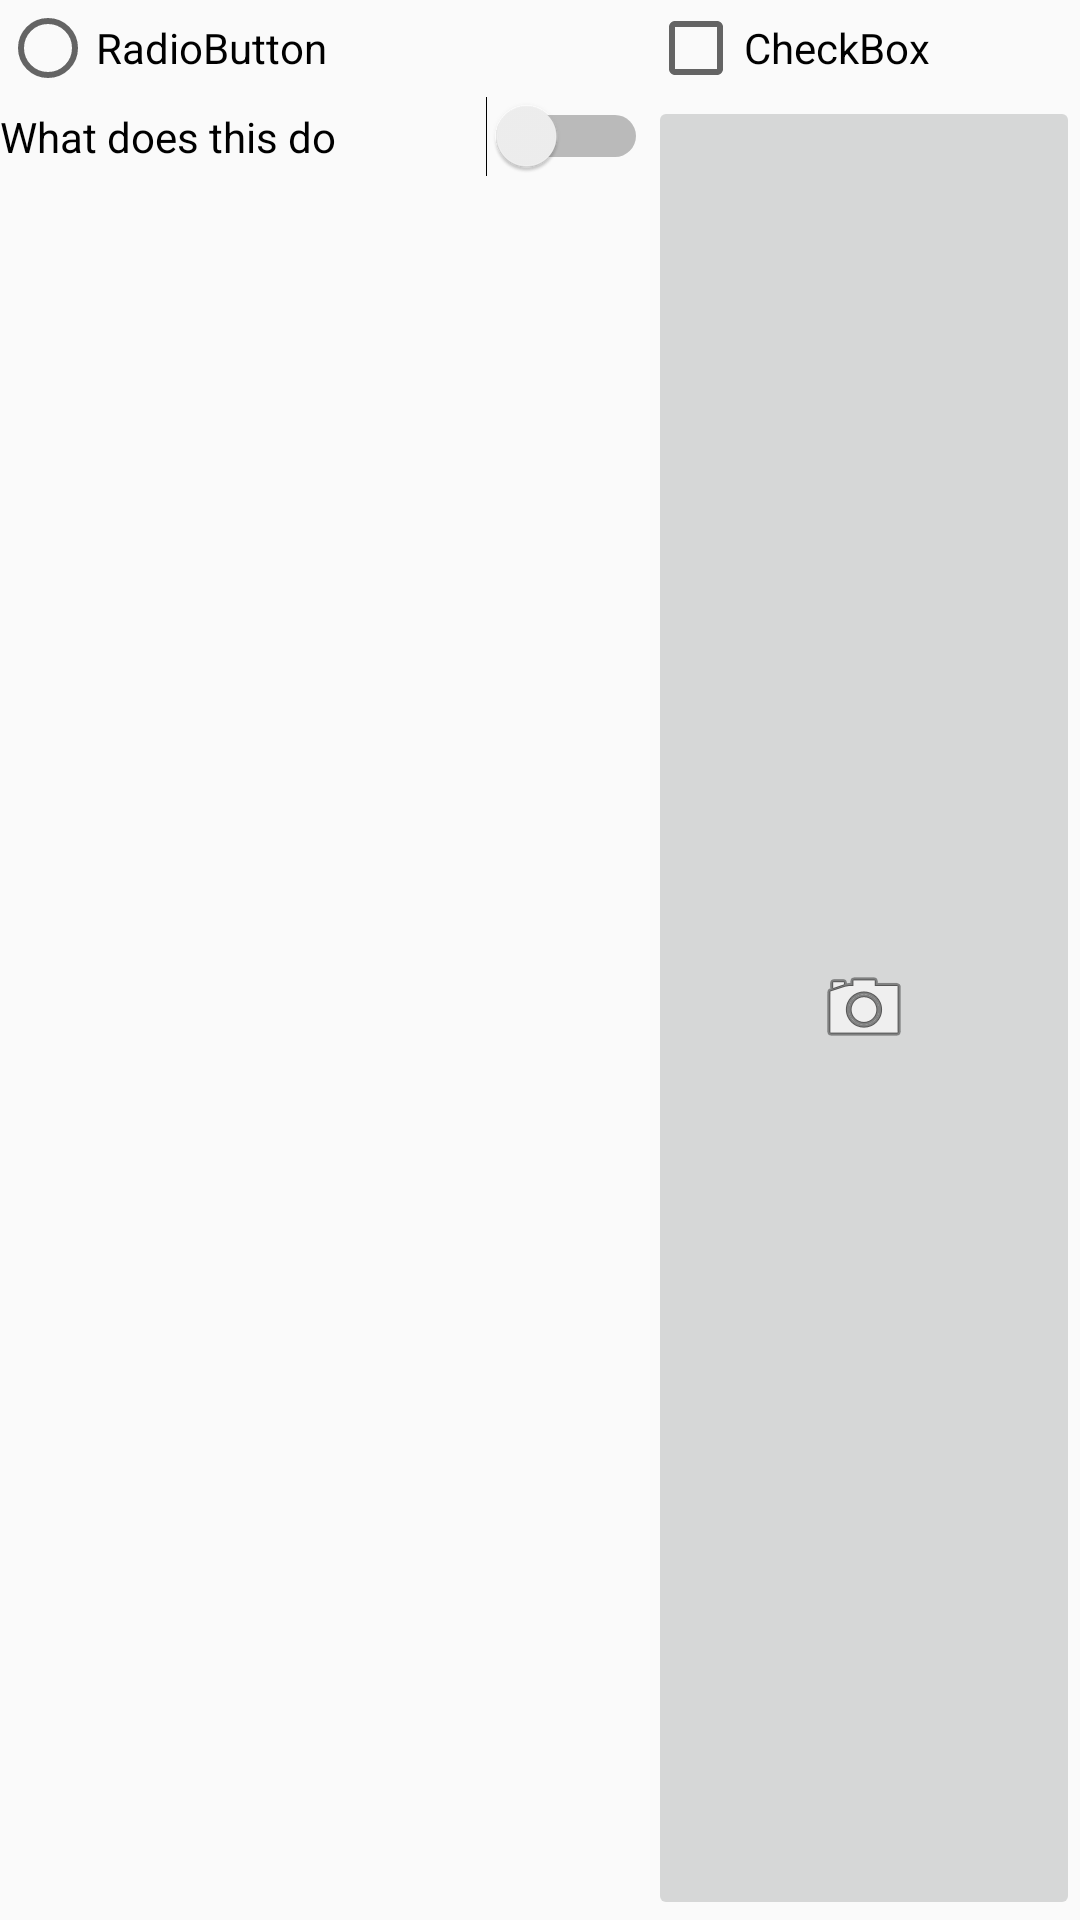

The Android layout XML behind this screen, and the referenced resources:
<!-- AndroidManifest.xml: application theme AppTheme -->
<!-- res/layout/activity_list_items.xml -->
<?xml version="1.0" encoding="utf-8"?>
<GridLayout xmlns:android="http://schemas.android.com/apk/res/android"
    xmlns:app="http://schemas.android.com/apk/res-auto"
    xmlns:tools="http://schemas.android.com/tools"
    android:layout_width="match_parent"
    android:layout_height="wrap_content"
    android:rowCount="2"
    android:columnCount="2"
    android:layout_columnWeight="1"
    android:layout_gravity="fill"
    tools:context=".ListItemsActivity">

    <RadioButton
        android:layout_column="0"
        android:text="@string/radioButton"
        android:layout_row="0"
        android:layout_columnWeight="1"
        android:gravity="fill"
        />
    <CheckBox
        android:layout_row="0"
        android:layout_column="1"
        android:layout_columnWeight="1"
        android:text="@string/checkBox"
        android:gravity="fill"
        />
    <Switch
        android:layout_row="1"
        android:layout_column="0"
        android:layout_columnWeight="1"
        android:gravity="fill"
        android:id="@+id/toggleSwitch"
        android:text="@string/switch_text"/>

    <ImageButton
        android:layout_column="1"
        android:layout_columnWeight="1"
        android:layout_gravity="fill"
android:id="@+id/camera"
        android:layout_row="1"
        android:src="@android:drawable/ic_menu_camera" />

</GridLayout>
<!-- resources referenced by this layout -->
<resources>
  <string name="checkBox">CheckBox</string>
  <string name="radioButton">RadioButton</string>
  <string name="switch_text">What does this do</string>
  <style name="AppTheme" parent="Theme.AppCompat.Light.NoActionBar">
          
          <item name="windowActionBar">false</item>
          <item name="windowNoTitle">true</item>
          <item name="colorPrimary">@color/accent_material_light</item>
  
      </style>
</resources>
